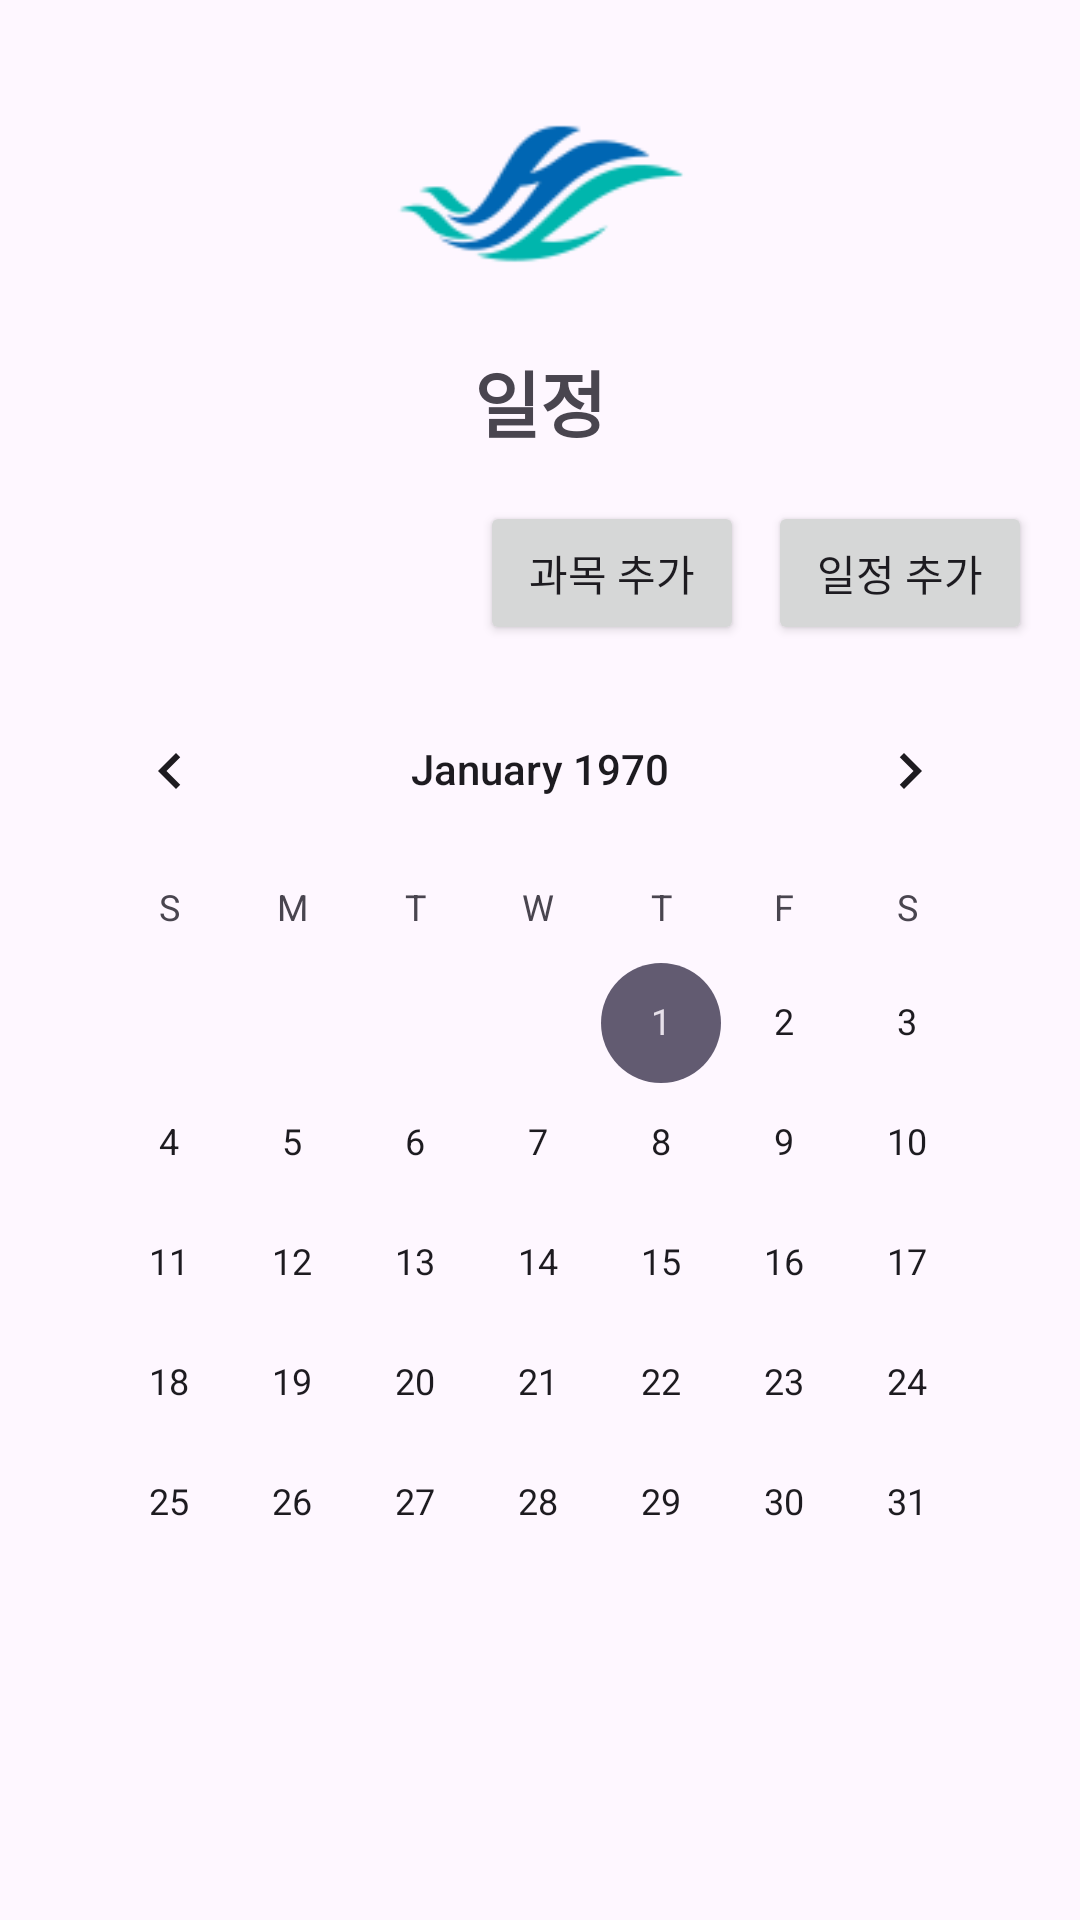

Write the Android layout XML for this screen, with the resource values it uses.
<!-- AndroidManifest.xml: application theme Theme.HallymOne -->
<!-- res/layout/fragment_schedule.xml -->
<?xml version="1.0" encoding="utf-8"?>
<ScrollView xmlns:android="http://schemas.android.com/apk/res/android"
    android:layout_width="match_parent"
    android:layout_height="match_parent"
    android:padding="16dp">

    <LinearLayout
        android:layout_width="match_parent"
        android:layout_height="wrap_content"
        android:orientation="vertical"
        android:gravity="center_horizontal">

        
        <ImageView
            android:id="@+id/logoImageView"
            android:layout_width="100dp"
            android:layout_height="100dp"
            android:src="@drawable/hallym_symbol" />

        
        <TextView
            android:id="@+id/titleText"
            android:layout_width="wrap_content"
            android:layout_height="wrap_content"
            android:text="일정"
            android:textSize="24sp"
            android:textStyle="bold"
            android:layout_marginBottom="16dp" />

        
        <LinearLayout
            android:layout_width="match_parent"
            android:layout_height="wrap_content"
            android:orientation="horizontal"
            android:gravity="end"
            android:layout_marginBottom="8dp">

            <Button
                android:id="@+id/addCourseButton"
                android:layout_width="wrap_content"
                android:layout_height="wrap_content"
                android:text="과목 추가" />

            <Button
                android:id="@+id/addScheduleButton"
                android:layout_width="wrap_content"
                android:layout_height="wrap_content"
                android:text="일정 추가"
                android:layout_marginStart="8dp" />
        </LinearLayout>

        
        <CalendarView
            android:id="@+id/calendarView"
            android:layout_width="match_parent"
            android:layout_height="wrap_content"
            android:layout_marginBottom="16dp" />


        <LinearLayout
            android:id="@+id/subjectContainer"
            android:layout_width="match_parent"
            android:layout_height="wrap_content"
            android:orientation="horizontal"
            android:gravity="center_horizontal"
            android:layout_marginBottom="16dp" />

        







        
        <LinearLayout
            android:id="@+id/scheduleContainer"
            android:layout_width="match_parent"
            android:layout_height="wrap_content"
            android:orientation="vertical"
            android:paddingTop="8dp"/>


    </LinearLayout>
</ScrollView>
<!-- resources referenced by this layout -->
<resources>
  <!-- drawable hallym_symbol: png bitmap (drawable, 3688 bytes) -->
  <style name="Theme.HallymOne" parent="Base.Theme.HallymOne" />
  <style name="Base.Theme.HallymOne" parent="Theme.Material3.DayNight.NoActionBar">
          
          
      </style>
</resources>
